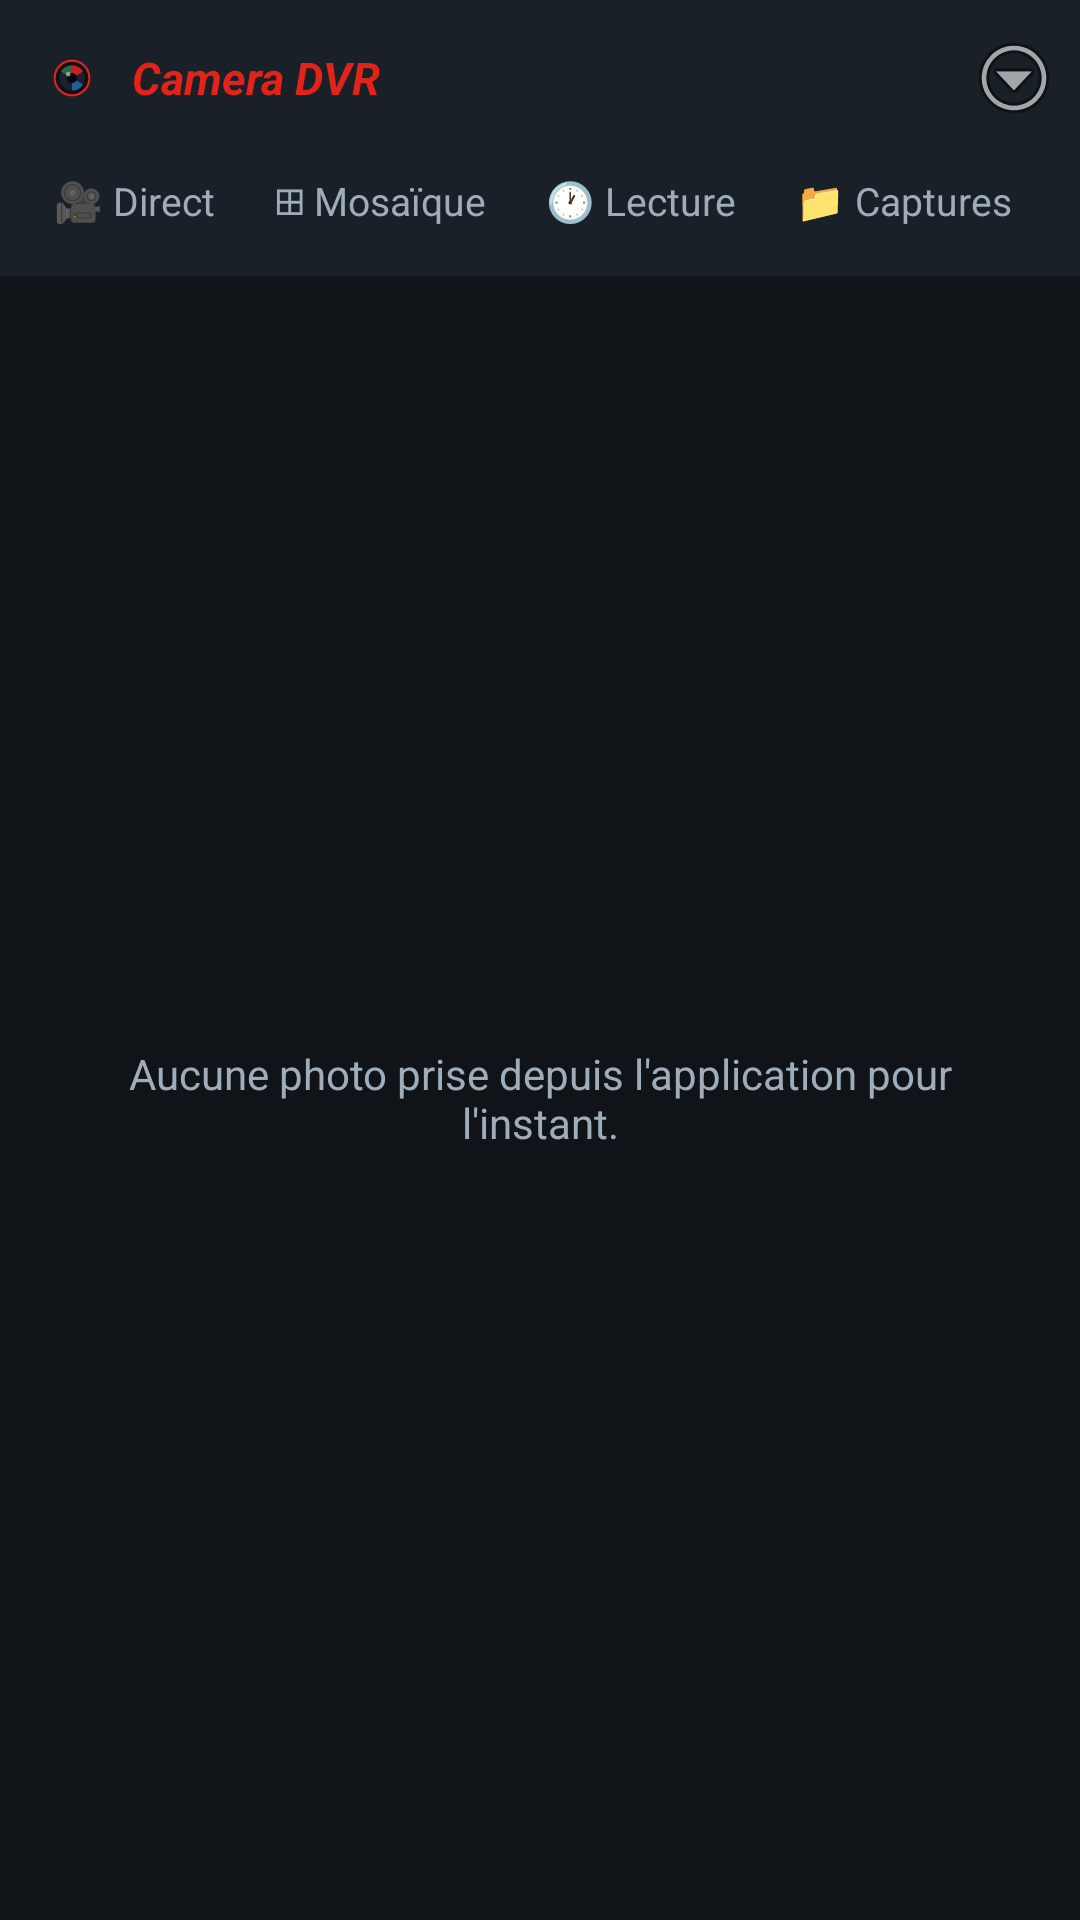

Layout XML and referenced resources for this Android screen:
<!-- AndroidManifest.xml: application theme Theme.HikLocal -->
<!-- res/layout/activity_captures.xml -->
<?xml version="1.0" encoding="utf-8"?>
<LinearLayout xmlns:android="http://schemas.android.com/apk/res/android"
    android:layout_width="match_parent"
    android:layout_height="match_parent"
    android:background="@color/bg"
    android:orientation="vertical">

    <include
        android:id="@+id/topbar"
        layout="@layout/topbar" />

    <FrameLayout
        android:layout_width="match_parent"
        android:layout_height="0dp"
        android:layout_weight="1">

        <ScrollView
            android:layout_width="match_parent"
            android:layout_height="match_parent">

            <GridLayout
                android:id="@+id/grid"
                android:layout_width="match_parent"
                android:layout_height="wrap_content"
                android:columnCount="3"
                android:padding="4dp" />
        </ScrollView>

        <TextView
            android:id="@+id/emptyText"
            android:layout_width="wrap_content"
            android:layout_height="wrap_content"
            android:layout_gravity="center"
            android:gravity="center"
            android:padding="24dp"
            android:text="@string/captures_empty"
            android:textColor="@color/text_dim" />
    </FrameLayout>
</LinearLayout>
<!-- res/layout/topbar.xml (included above) -->
<?xml version="1.0" encoding="utf-8"?>
<LinearLayout xmlns:android="http://schemas.android.com/apk/res/android"
    android:layout_width="match_parent"
    android:layout_height="wrap_content"
    android:background="@color/panel"
    android:orientation="vertical">

    <LinearLayout
        android:layout_width="match_parent"
        android:layout_height="wrap_content"
        android:gravity="center_vertical"
        android:orientation="horizontal"
        android:paddingStart="12dp"
        android:paddingTop="8dp"
        android:paddingEnd="4dp"
        android:paddingBottom="4dp">

        <ImageView
            android:layout_width="24dp"
            android:layout_height="24dp"
            android:contentDescription="@string/app_name"
            android:src="@drawable/ic_launcher_foreground" />

        <TextView
            android:layout_width="0dp"
            android:layout_height="wrap_content"
            android:layout_marginStart="8dp"
            android:layout_weight="1"
            android:text="@string/app_name"
            android:textColor="@color/accent"
            android:textSize="15sp"
            android:textStyle="bold|italic" />

        <ImageButton
            android:id="@+id/overflowButton"
            android:layout_width="36dp"
            android:layout_height="36dp"
            android:background="?attr/selectableItemBackgroundBorderless"
            android:contentDescription="Menu"
            android:src="@android:drawable/ic_menu_more" />
    </LinearLayout>

    <HorizontalScrollView
        android:layout_width="match_parent"
        android:layout_height="wrap_content"
        android:scrollbars="none">

        <LinearLayout
            android:layout_width="wrap_content"
            android:layout_height="wrap_content"
            android:orientation="horizontal"
            android:paddingStart="8dp"
            android:paddingEnd="8dp"
            android:paddingBottom="6dp">

            <TextView
                android:id="@+id/tabDirect"
                android:layout_width="wrap_content"
                android:layout_height="wrap_content"
                android:background="?attr/selectableItemBackground"
                android:padding="10dp"
                android:text="@string/tab_live"
                android:textColor="@color/text_dim"
                android:textSize="13sp" />

            <TextView
                android:id="@+id/tabMosaic"
                android:layout_width="wrap_content"
                android:layout_height="wrap_content"
                android:background="?attr/selectableItemBackground"
                android:padding="10dp"
                android:text="@string/tab_mosaic"
                android:textColor="@color/text_dim"
                android:textSize="13sp" />

            <TextView
                android:id="@+id/tabPlayback"
                android:layout_width="wrap_content"
                android:layout_height="wrap_content"
                android:background="?attr/selectableItemBackground"
                android:padding="10dp"
                android:text="@string/tab_playback"
                android:textColor="@color/text_dim"
                android:textSize="13sp" />

            <TextView
                android:id="@+id/tabCaptures"
                android:layout_width="wrap_content"
                android:layout_height="wrap_content"
                android:background="?attr/selectableItemBackground"
                android:padding="10dp"
                android:text="@string/tab_captures"
                android:textColor="@color/text_dim"
                android:textSize="13sp" />
        </LinearLayout>
    </HorizontalScrollView>
</LinearLayout>
<!-- resources referenced by this layout -->
<resources>
  <color name="accent">#FFE2231A</color>
  <color name="bg">#FF101418</color>
  <color name="panel">#FF1A2028</color>
  <color name="text_dim">#FF9FADBB</color>
  <!-- drawable ic_launcher_foreground (drawable) -->
  <?xml version="1.0" encoding="utf-8"?>
  <vector xmlns:android="http://schemas.android.com/apk/res/android"
      android:width="108dp"
      android:height="108dp"
      android:viewportWidth="108"
      android:viewportHeight="108">
  
      <path
          android:fillColor="#0D1116"
          android:pathData="M54,54 m-27,0 a27,27 0 1,0 54,0 a27,27 0 1,0 -54,0" />
      <path
          android:fillColor="#00000000"
          android:strokeColor="#E2231A"
          android:strokeWidth="3.2"
          android:pathData="M54,54 m-26,0 a26,26 0 1,0 52,0 a26,26 0 1,0 -52,0" />
      <path
          android:fillColor="#1B222B"
          android:pathData="M54,54 m-19,0 a19,19 0 1,0 38,0 a19,19 0 1,0 -38,0" />
      <path
          android:fillColor="#E2231A"
          android:fillAlpha="0.9"
          android:pathData="M54,35 A19,19 0 0,1 70.5,44.5 L54,54 Z" />
      <path
          android:fillColor="#2B6CB0"
          android:fillAlpha="0.8"
          android:pathData="M70.5,63.5 A19,19 0 0,1 54,73 L54,54 Z" />
      <path
          android:fillColor="#3B8F5E"
          android:fillAlpha="0.65"
          android:pathData="M37.5,44.5 A19,19 0 0,1 54,35 L54,54 Z" />
      <path
          android:fillColor="#05070A"
          android:pathData="M54,54 m-7.5,0 a7.5,7.5 0 1,0 15,0 a7.5,7.5 0 1,0 -15,0" />
      <path
          android:fillColor="#FFFFFF"
          android:fillAlpha="0.5"
          android:pathData="M48.5,48.5 m-3.5,0 a3.5,3.5 0 1,0 7,0 a3.5,3.5 0 1,0 -7,0" />
  </vector>
  <string name="app_name">Camera DVR</string>
  <string name="captures_empty">Aucune photo prise depuis l\'application pour l\'instant.</string>
  <string name="tab_captures">📁 Captures</string>
  <string name="tab_live">🎥 Direct</string>
  <string name="tab_mosaic">⊞ Mosaïque</string>
  <string name="tab_playback">🕐 Lecture</string>
  <style name="Theme.HikLocal" parent="Theme.Material3.Dark.NoActionBar">
          <item name="colorPrimary">@color/accent</item>
          <item name="colorOnPrimary">@color/text</item>
          <item name="colorSecondary">@color/accent_blue</item>
          <item name="android:colorBackground">@color/bg</item>
          <item name="android:textColorPrimary">@color/text</item>
          <item name="android:textColorSecondary">@color/text_dim</item>
          <item name="android:statusBarColor" tools:targetApi="21">@color/panel</item>
      </style>
  <color name="text">#FFE8ECF1</color>
  <color name="accent_blue">#FF2B6CB0</color>
</resources>
